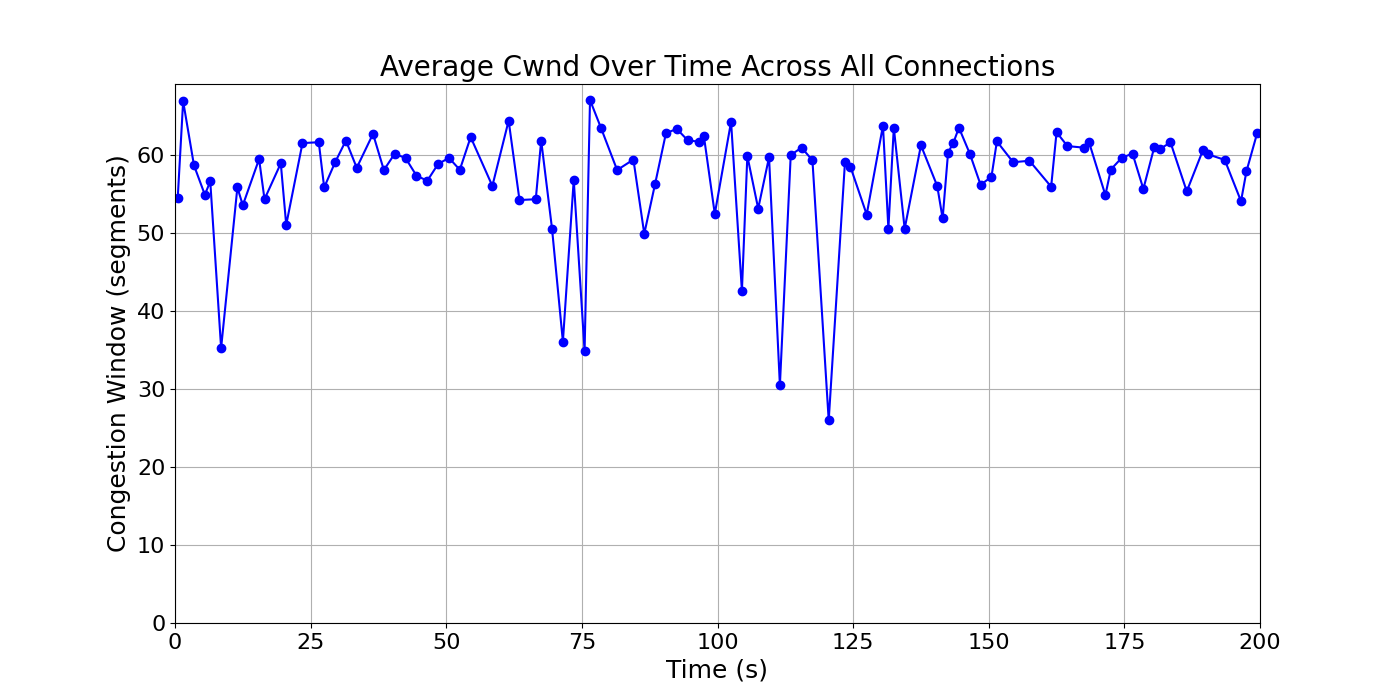

Values plotted in this chart, from the file beside it:
time_bin, cwnd, time_bin_mid
[0, 1), 54.5, 0.5
[1, 2), 66.97, 1.5
[3, 4), 58.73, 3.5
[5, 6), 54.97, 5.5
[6, 7), 56.67, 6.5
[8, 9), 35.28, 8.5
[11, 12), 55.9, 11.5
[12, 13), 53.61, 12.5
[15, 16), 59.54, 15.5
[16, 17), 54.38, 16.5
[19, 20), 58.99, 19.5
[20, 21), 51.09, 20.5
[23, 24), 61.59, 23.5
[26, 27), 61.7, 26.5
[27, 28), 55.9, 27.5
[29, 30), 59.1, 29.5
[31, 32), 61.91, 31.5
[33, 34), 58.42, 33.5
[36, 37), 62.77, 36.5
[38, 39), 58.13, 38.5
[40, 41), 60.22, 40.5
[42, 43), 59.66, 42.5
[44, 45), 57.42, 44.5
[46, 47), 56.75, 46.5
[48, 49), 58.9, 48.5
[50, 51), 59.69, 50.5
[52, 53), 58.16, 52.5
[54, 55), 62.36, 54.5
[58, 59), 56.09, 58.5
[61, 62), 64.47, 61.5
[63, 64), 54.28, 63.5
[66, 67), 54.38, 66.5
[67, 68), 61.91, 67.5
[69, 70), 50.59, 69.5
[71, 72), 36.11, 71.5
[73, 74), 56.87, 73.5
[75, 76), 34.9, 75.5
[76, 77), 67.12, 76.5
[78, 79), 63.58, 78.5
[81, 82), 58.13, 81.5
[84, 85), 59.48, 84.5
[86, 87), 49.95, 86.5
[88, 89), 56.36, 88.5
[90, 91), 62.86, 90.5
[92, 93), 63.41, 92.5
[94, 95), 61.95, 94.5
[96, 97), 61.77, 96.5
[97, 98), 62.44, 97.5
[99, 100), 52.5, 99.5
[102, 103), 64.32, 102.5
[104, 105), 42.61, 104.5
[105, 106), 59.94, 105.5
[107, 108), 53.19, 107.5
[109, 110), 59.77, 109.5
[111, 112), 30.5, 111.5
[113, 114), 60.06, 113.5
[115, 116), 61.01, 115.5
[117, 118), 59.38, 117.5
[120, 121), 26.0, 120.5
[123, 124), 59.19, 123.5
... 38 more rows
